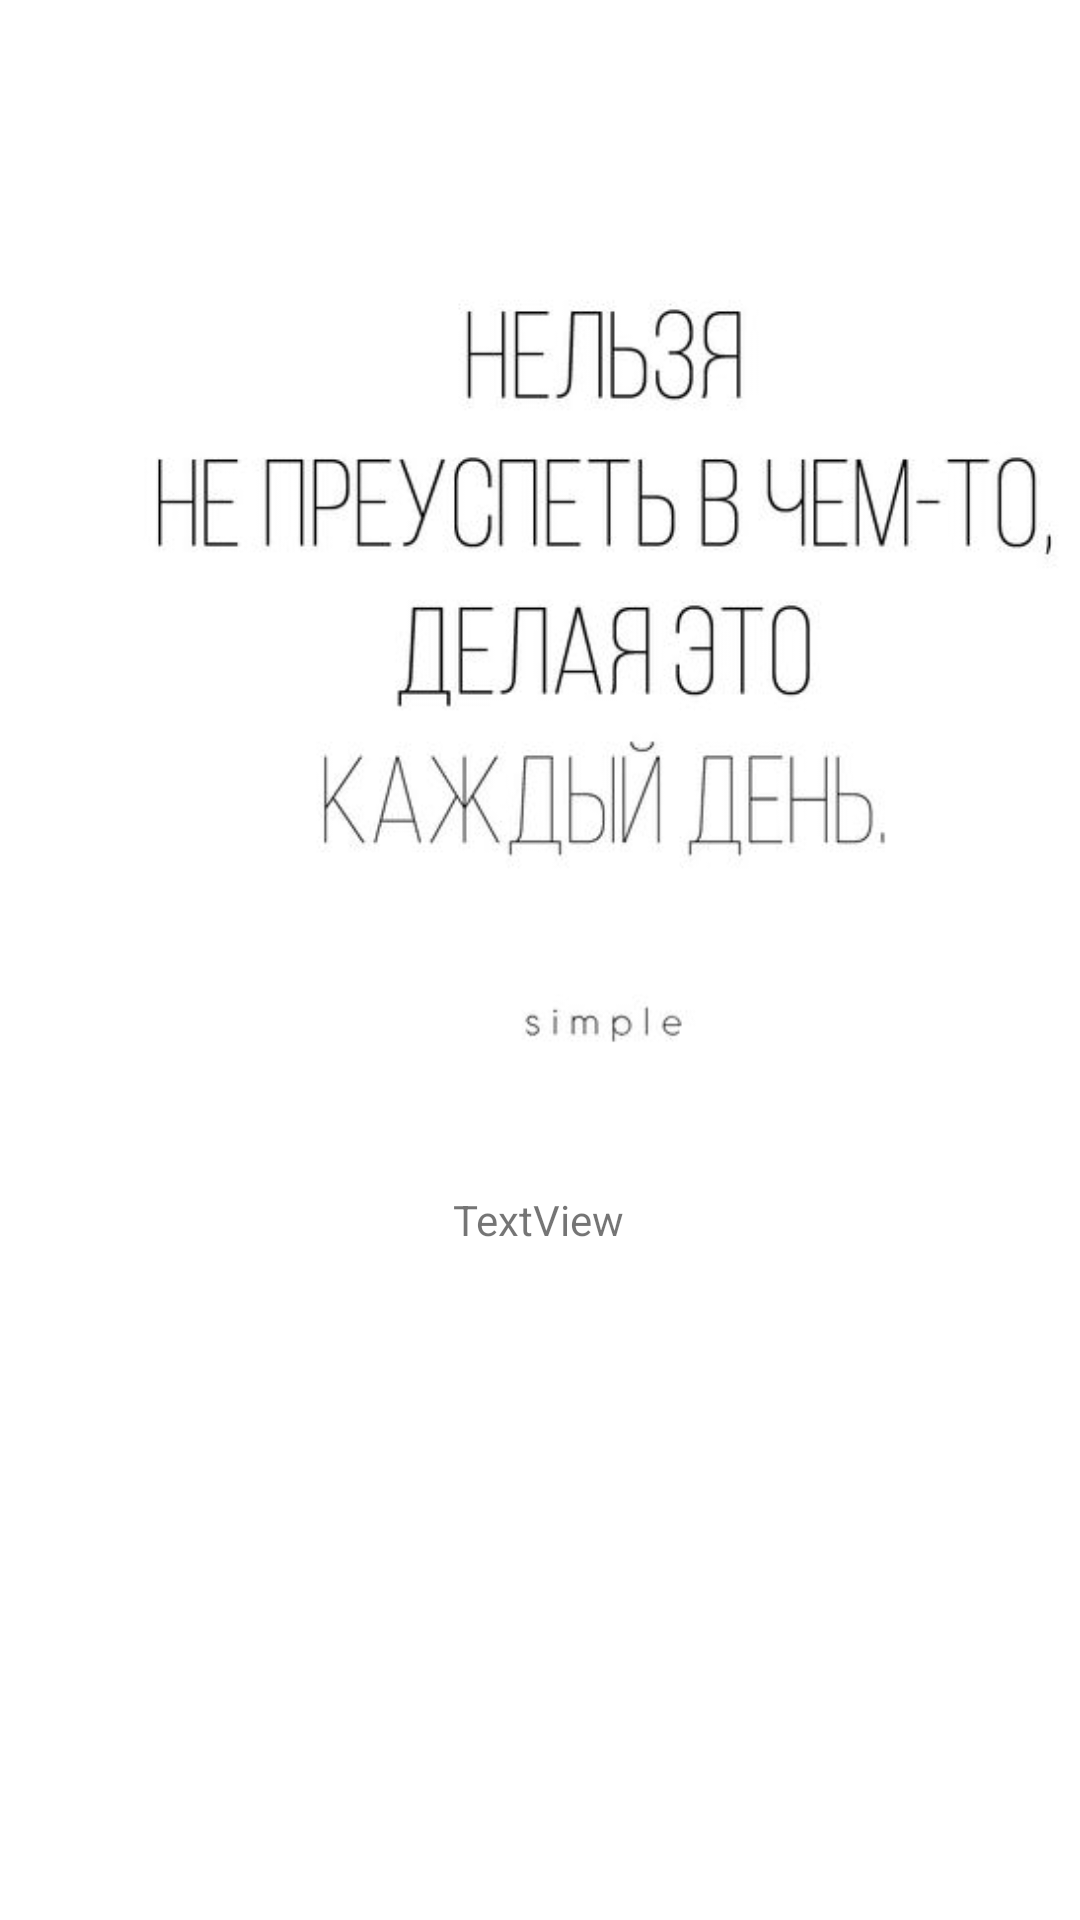

Layout XML and referenced resources for this Android screen:
<!-- AndroidManifest.xml: application theme Theme.AndroidHomeworks -->
<!-- res/layout/activity_scare.xml -->
<?xml version="1.0" encoding="utf-8"?>
<androidx.constraintlayout.widget.ConstraintLayout xmlns:android="http://schemas.android.com/apk/res/android"
    xmlns:app="http://schemas.android.com/apk/res-auto"
    xmlns:tools="http://schemas.android.com/tools"
    android:layout_width="match_parent"
    android:background="@color/persik"
    android:layout_height="match_parent">

    <TextView
        android:id="@+id/tv_message"
        android:layout_width="wrap_content"
        android:layout_height="wrap_content"
        android:layout_marginBottom="224dp"
        android:text="TextView"
        android:textColor="@color/brown"
        app:layout_constraintBottom_toBottomOf="parent"
        app:layout_constraintEnd_toEndOf="parent"
        app:layout_constraintHorizontal_bias="0.498"
        app:layout_constraintStart_toStartOf="parent" />

    <ImageView
        android:id="@+id/iv_motivation"
        android:layout_width="371dp"
        android:layout_height="342dp"
        android:layout_marginStart="16dp"
        android:layout_marginTop="44dp"
        app:layout_constraintEnd_toEndOf="parent"
        app:layout_constraintHorizontal_bias="0.0"
        app:layout_constraintStart_toStartOf="parent"
        app:layout_constraintTop_toTopOf="parent"
        app:srcCompat="@drawable/motivation2" />
</androidx.constraintlayout.widget.ConstraintLayout>
<!-- resources referenced by this layout -->
<resources>
  <!-- drawable motivation2: png bitmap (drawable, 16772 bytes) -->
  <style name="Theme.AndroidHomeworks" parent="Theme.MaterialComponents.DayNight.NoActionBar">
          
          <item name="colorPrimary">@color/purple_500</item>
          <item name="colorPrimaryVariant">@color/purple_700</item>
          <item name="colorOnPrimary">#5E5B5B</item>
          
          <item name="colorSecondary">@color/teal_200</item>
          <item name="colorSecondaryVariant">@color/teal_700</item>
          <item name="colorOnSecondary">@color/black</item>
          
          <item name="android:statusBarColor" tools:targetApi="l">?attr/colorPrimaryVariant</item>
          
      </style>
  <color name="purple_500">#0C7CB8</color>
  <color name="purple_700">#0813E1</color>
  <color name="teal_200">#59DFD2</color>
  <color name="teal_700">#13B5B3</color>
  <color name="black">#FF000000</color>
</resources>
